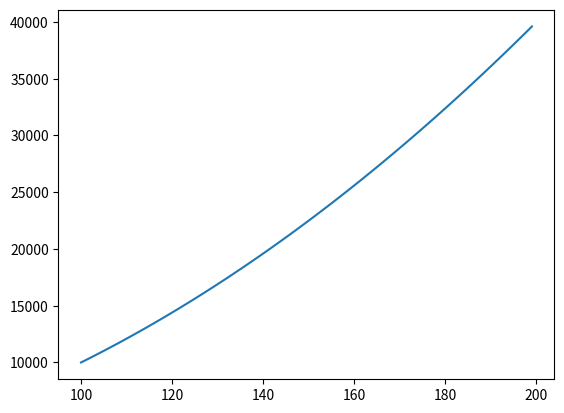

Generate this figure with matplotlib:
import matplotlib.pyplot as plt
import numpy as np
import time

def launch_viewer():
    plt.ion()
    #plt.show()
    fig, ax = plt.subplots()

    N = 100
    t = np.empty([N])*np.nan
    r = np.empty([N])*np.nan
    h, = ax.plot(t, r)

    for i in range(2*N):
        t[i%N] = i
        r[i%N] = i**2

        h.set_xdata(np.roll(t, -i%N - 1))
        h.set_ydata(np.roll(r, -i%N - 1))

        ax.relim()
        ax.autoscale_view()
        #plt.pause(0.001)
        #fig.canvas.draw_idle()
        fig.canvas.start_event_loop(0.0001)

if __name__ == "__main__":
    launch_viewer()